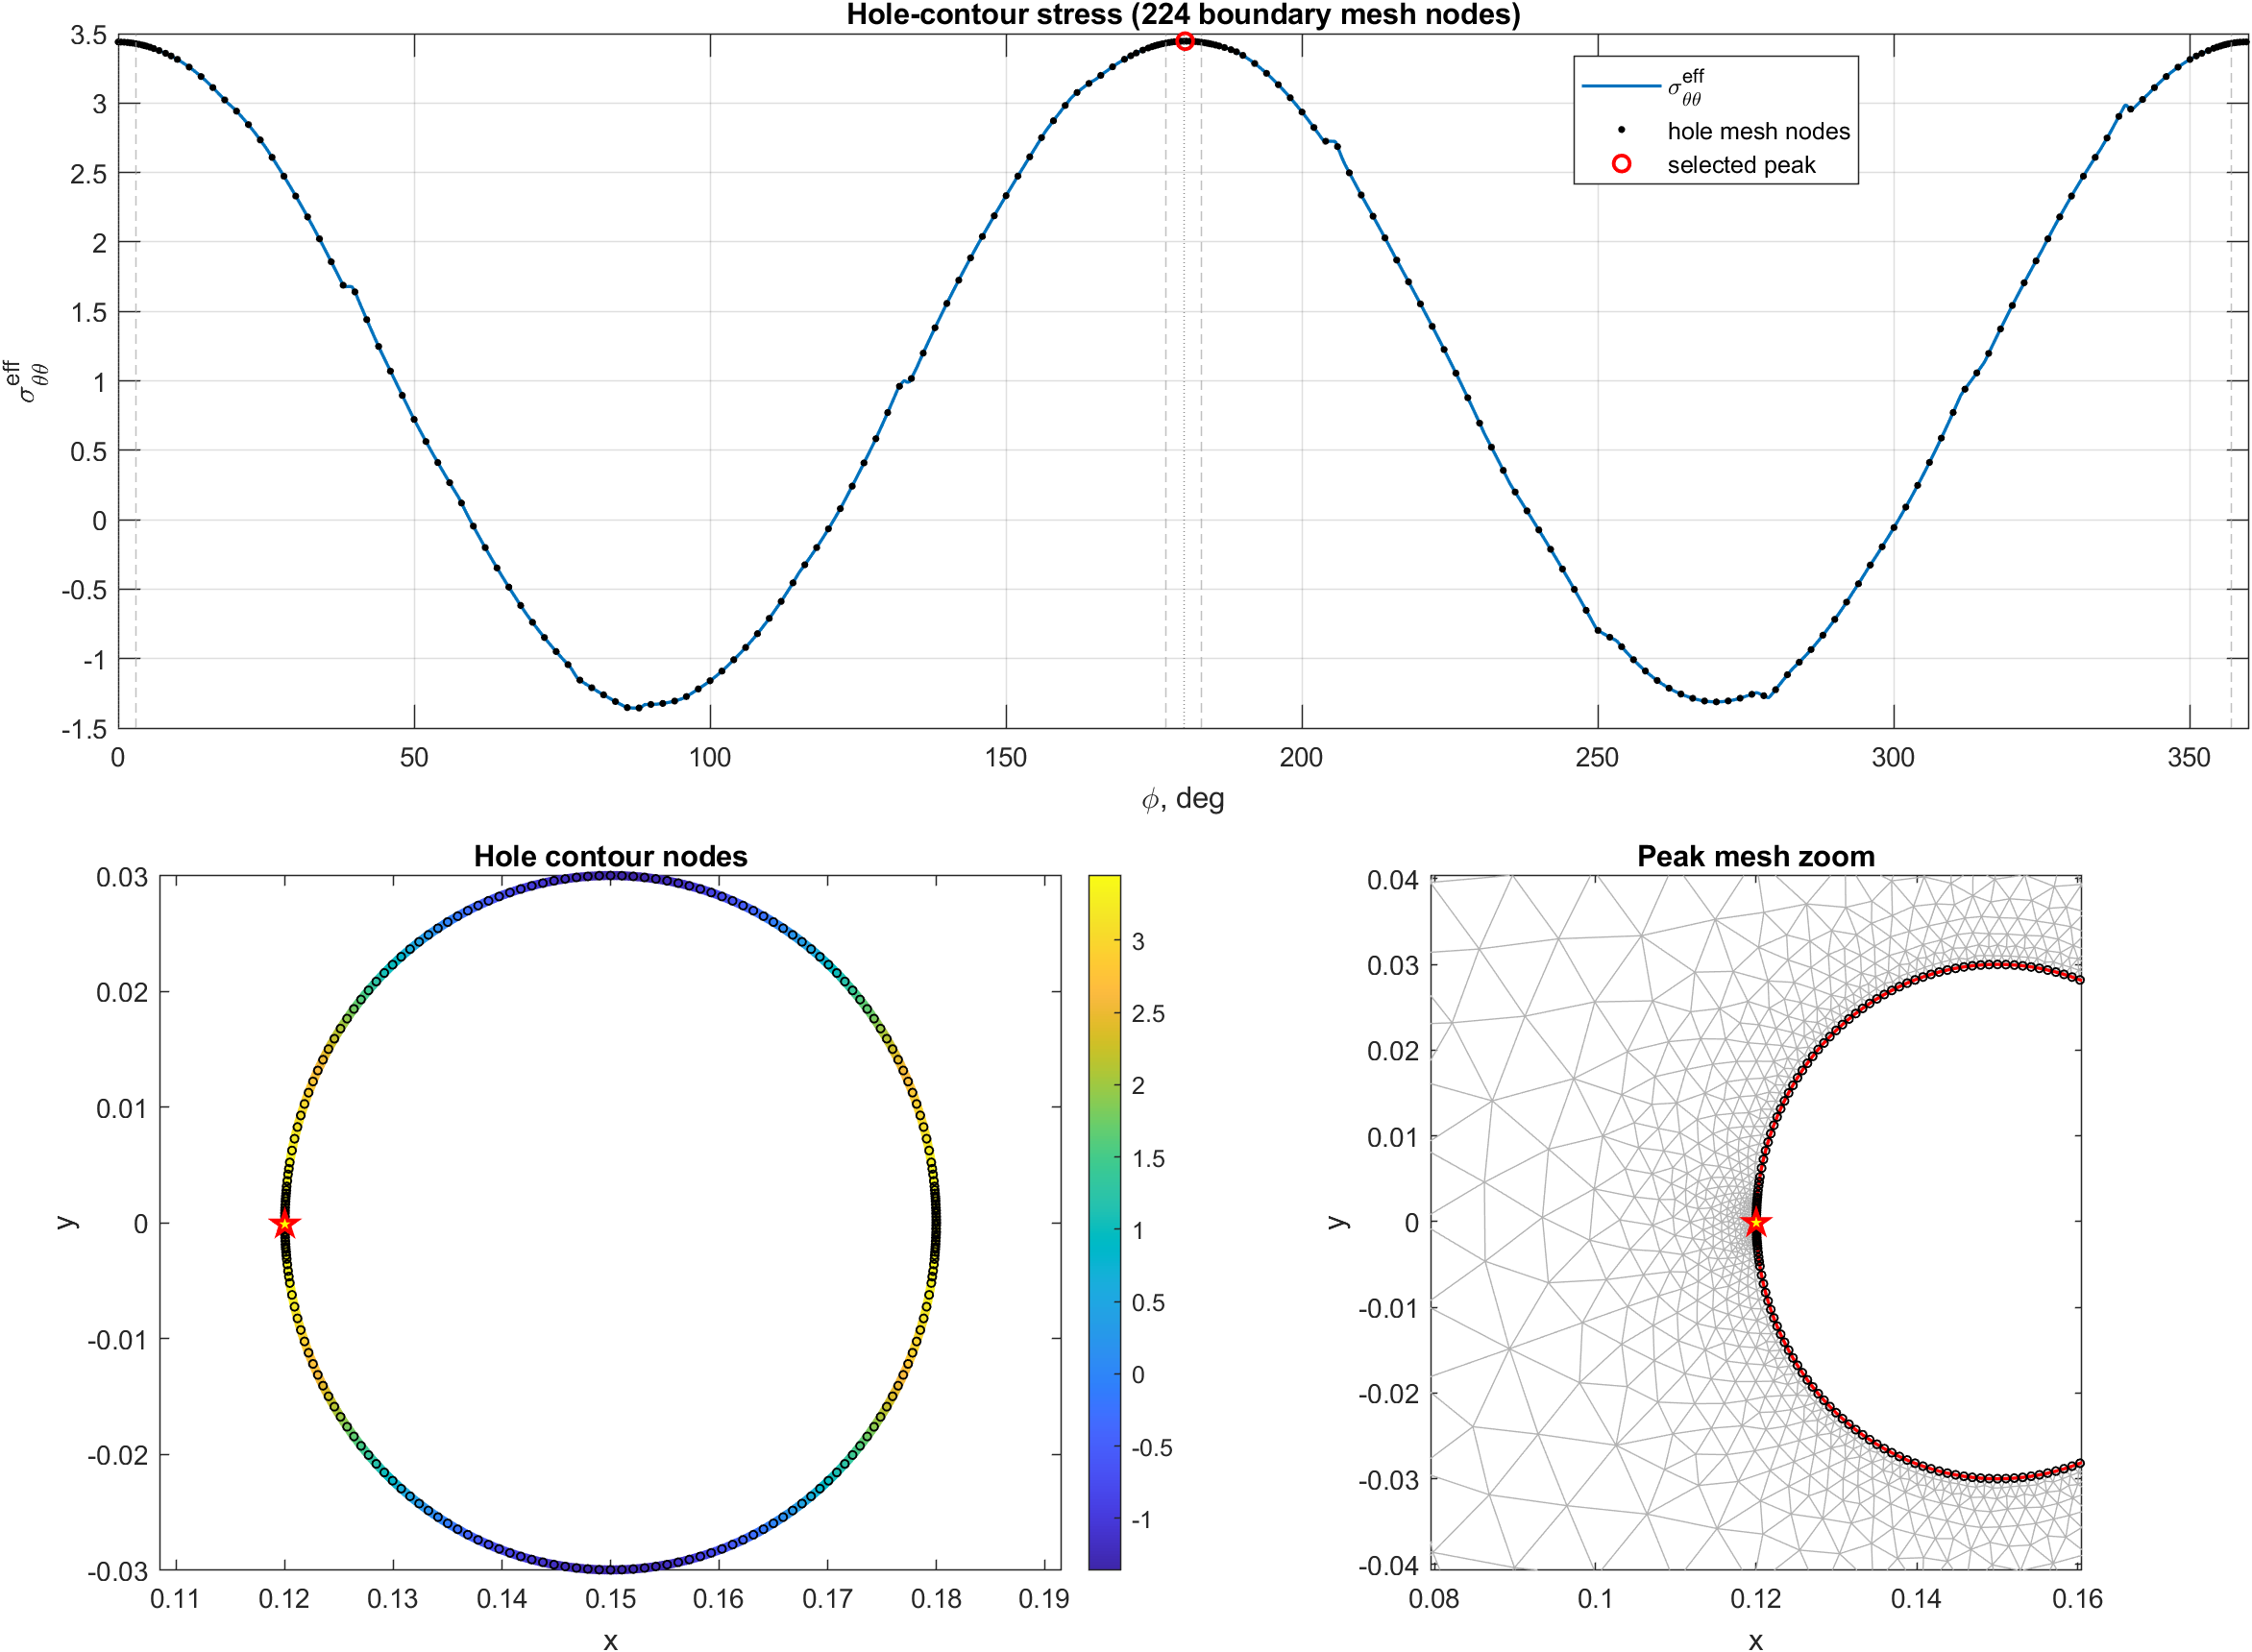

The data file committed next to this chart (first rows):
phi_deg, x_boundary, y_boundary, x_query, y_query, sig_tt, sig_nn, sig_nt, sig_tt_eff
0, 0.18, 0, 0.1797, 0, 3.441, 0.04716, 0.03051, 3.441
0.25, 0.18, 0.0001309, 0.1797, 0.0001298, 3.44, 0.0474, 0.02997, 3.44
0.5, 0.18, 0.0002618, 0.1797, 0.0002595, 3.44, 0.04761, 0.02951, 3.44
0.75, 0.18, 0.0003927, 0.1797, 0.0003893, 3.439, 0.0478, 0.02912, 3.439
1, 0.18, 0.0005236, 0.1797, 0.000519, 3.439, 0.04797, 0.02879, 3.439
1.25, 0.18, 0.0006544, 0.1797, 0.0006487, 3.438, 0.04811, 0.02854, 3.438
1.5, 0.18, 0.0007853, 0.1797, 0.0007785, 3.437, 0.04824, 0.02835, 3.437
1.75, 0.18, 0.0009162, 0.1797, 0.0009082, 3.436, 0.04835, 0.02822, 3.436
2, 0.18, 0.001047, 0.1797, 0.001038, 3.435, 0.04844, 0.02815, 3.435
2.25, 0.18, 0.001178, 0.1797, 0.001168, 3.433, 0.04853, 0.02814, 3.433
2.5, 0.18, 0.001309, 0.1797, 0.001297, 3.432, 0.0486, 0.02819, 3.432
2.75, 0.18, 0.001439, 0.1797, 0.001427, 3.43, 0.04865, 0.02829, 3.43
3, 0.18, 0.00157, 0.1797, 0.001556, 3.428, 0.04871, 0.02843, 3.428
3.25, 0.18, 0.001701, 0.1797, 0.001686, 3.426, 0.04875, 0.02863, 3.426
3.5, 0.1799, 0.001831, 0.1797, 0.001815, 3.424, 0.04879, 0.02886, 3.424
3.75, 0.1799, 0.001962, 0.1797, 0.001945, 3.422, 0.04882, 0.02914, 3.422
4, 0.1799, 0.002093, 0.1797, 0.002074, 3.419, 0.04885, 0.02946, 3.419
4.25, 0.1799, 0.002223, 0.1797, 0.002204, 3.417, 0.04888, 0.02981, 3.417
4.5, 0.1799, 0.002354, 0.1796, 0.002333, 3.414, 0.04891, 0.0302, 3.414
4.75, 0.1799, 0.002484, 0.1796, 0.002463, 3.411, 0.04894, 0.03062, 3.411
5, 0.1799, 0.002615, 0.1796, 0.002592, 3.408, 0.04897, 0.03106, 3.408
5.25, 0.1799, 0.002745, 0.1796, 0.002721, 3.404, 0.04901, 0.03153, 3.404
5.5, 0.1799, 0.002875, 0.1796, 0.00285, 3.401, 0.04904, 0.03202, 3.401
5.75, 0.1798, 0.003006, 0.1796, 0.002979, 3.397, 0.04908, 0.03253, 3.397
6, 0.1798, 0.003136, 0.1796, 0.003108, 3.394, 0.04913, 0.03306, 3.394
6.25, 0.1798, 0.003266, 0.1796, 0.003238, 3.39, 0.04918, 0.0336, 3.39
6.5, 0.1798, 0.003396, 0.1795, 0.003366, 3.386, 0.04924, 0.03414, 3.386
6.75, 0.1798, 0.003526, 0.1795, 0.003495, 3.382, 0.04931, 0.0347, 3.382
7, 0.1798, 0.003656, 0.1795, 0.003624, 3.377, 0.04939, 0.03526, 3.377
7.25, 0.1798, 0.003786, 0.1795, 0.003753, 3.373, 0.05, 0.03457, 3.373
7.5, 0.1797, 0.003916, 0.1795, 0.003882, 3.368, 0.05063, 0.0338, 3.368
7.75, 0.1797, 0.004046, 0.1795, 0.00401, 3.364, 0.05121, 0.0331, 3.364
8, 0.1797, 0.004175, 0.1794, 0.004139, 3.359, 0.05176, 0.03246, 3.359
8.25, 0.1797, 0.004305, 0.1794, 0.004267, 3.354, 0.05226, 0.03188, 3.354
8.5, 0.1797, 0.004434, 0.1794, 0.004396, 3.349, 0.05274, 0.03135, 3.349
8.75, 0.1797, 0.004564, 0.1794, 0.004524, 3.344, 0.05317, 0.03089, 3.344
9, 0.1796, 0.004693, 0.1794, 0.004652, 3.338, 0.05358, 0.03047, 3.338
9.25, 0.1796, 0.004822, 0.1794, 0.00478, 3.333, 0.05396, 0.0301, 3.333
9.5, 0.1796, 0.004951, 0.1793, 0.004908, 3.327, 0.05431, 0.02977, 3.327
9.75, 0.1796, 0.00508, 0.1793, 0.005036, 3.321, 0.05463, 0.02949, 3.321
10, 0.1795, 0.005209, 0.1793, 0.005164, 3.315, 0.05493, 0.02925, 3.315
10.25, 0.1795, 0.005338, 0.1793, 0.005292, 3.309, 0.0552, 0.02905, 3.309
10.5, 0.1795, 0.005467, 0.1792, 0.005419, 3.302, 0.05546, 0.02888, 3.302
10.75, 0.1795, 0.005596, 0.1792, 0.005547, 3.296, 0.0557, 0.02875, 3.296
11, 0.1794, 0.005724, 0.1792, 0.005674, 3.289, 0.05592, 0.02864, 3.289
11.25, 0.1794, 0.005853, 0.1792, 0.005802, 3.282, 0.05612, 0.02856, 3.282
11.5, 0.1794, 0.005981, 0.1791, 0.005929, 3.275, 0.05631, 0.0285, 3.275
11.75, 0.1794, 0.006109, 0.1791, 0.006056, 3.267, 0.05648, 0.02846, 3.267
12, 0.1793, 0.006237, 0.1791, 0.006183, 3.26, 0.05664, 0.02843, 3.26
12.25, 0.1793, 0.006365, 0.1791, 0.00631, 3.252, 0.0568, 0.02842, 3.252
12.5, 0.1793, 0.006493, 0.179, 0.006437, 3.244, 0.05694, 0.02842, 3.244
12.75, 0.1793, 0.006621, 0.179, 0.006563, 3.236, 0.05707, 0.02843, 3.236
13, 0.1792, 0.006749, 0.179, 0.00669, 3.227, 0.0572, 0.02843, 3.227
13.25, 0.1792, 0.006876, 0.1789, 0.006816, 3.219, 0.05732, 0.02844, 3.219
13.5, 0.1792, 0.007003, 0.1789, 0.006942, 3.21, 0.05743, 0.02845, 3.21
13.75, 0.1791, 0.007131, 0.1789, 0.007068, 3.201, 0.05754, 0.02845, 3.201
14, 0.1791, 0.007258, 0.1789, 0.007194, 3.192, 0.05765, 0.02844, 3.192
14.25, 0.1791, 0.007385, 0.1788, 0.00732, 3.183, 0.05775, 0.02842, 3.183
14.5, 0.179, 0.007511, 0.1788, 0.007446, 3.173, 0.05785, 0.02839, 3.173
14.75, 0.179, 0.007638, 0.1788, 0.007571, 3.164, 0.05795, 0.02833, 3.164
... 1,380 more rows
